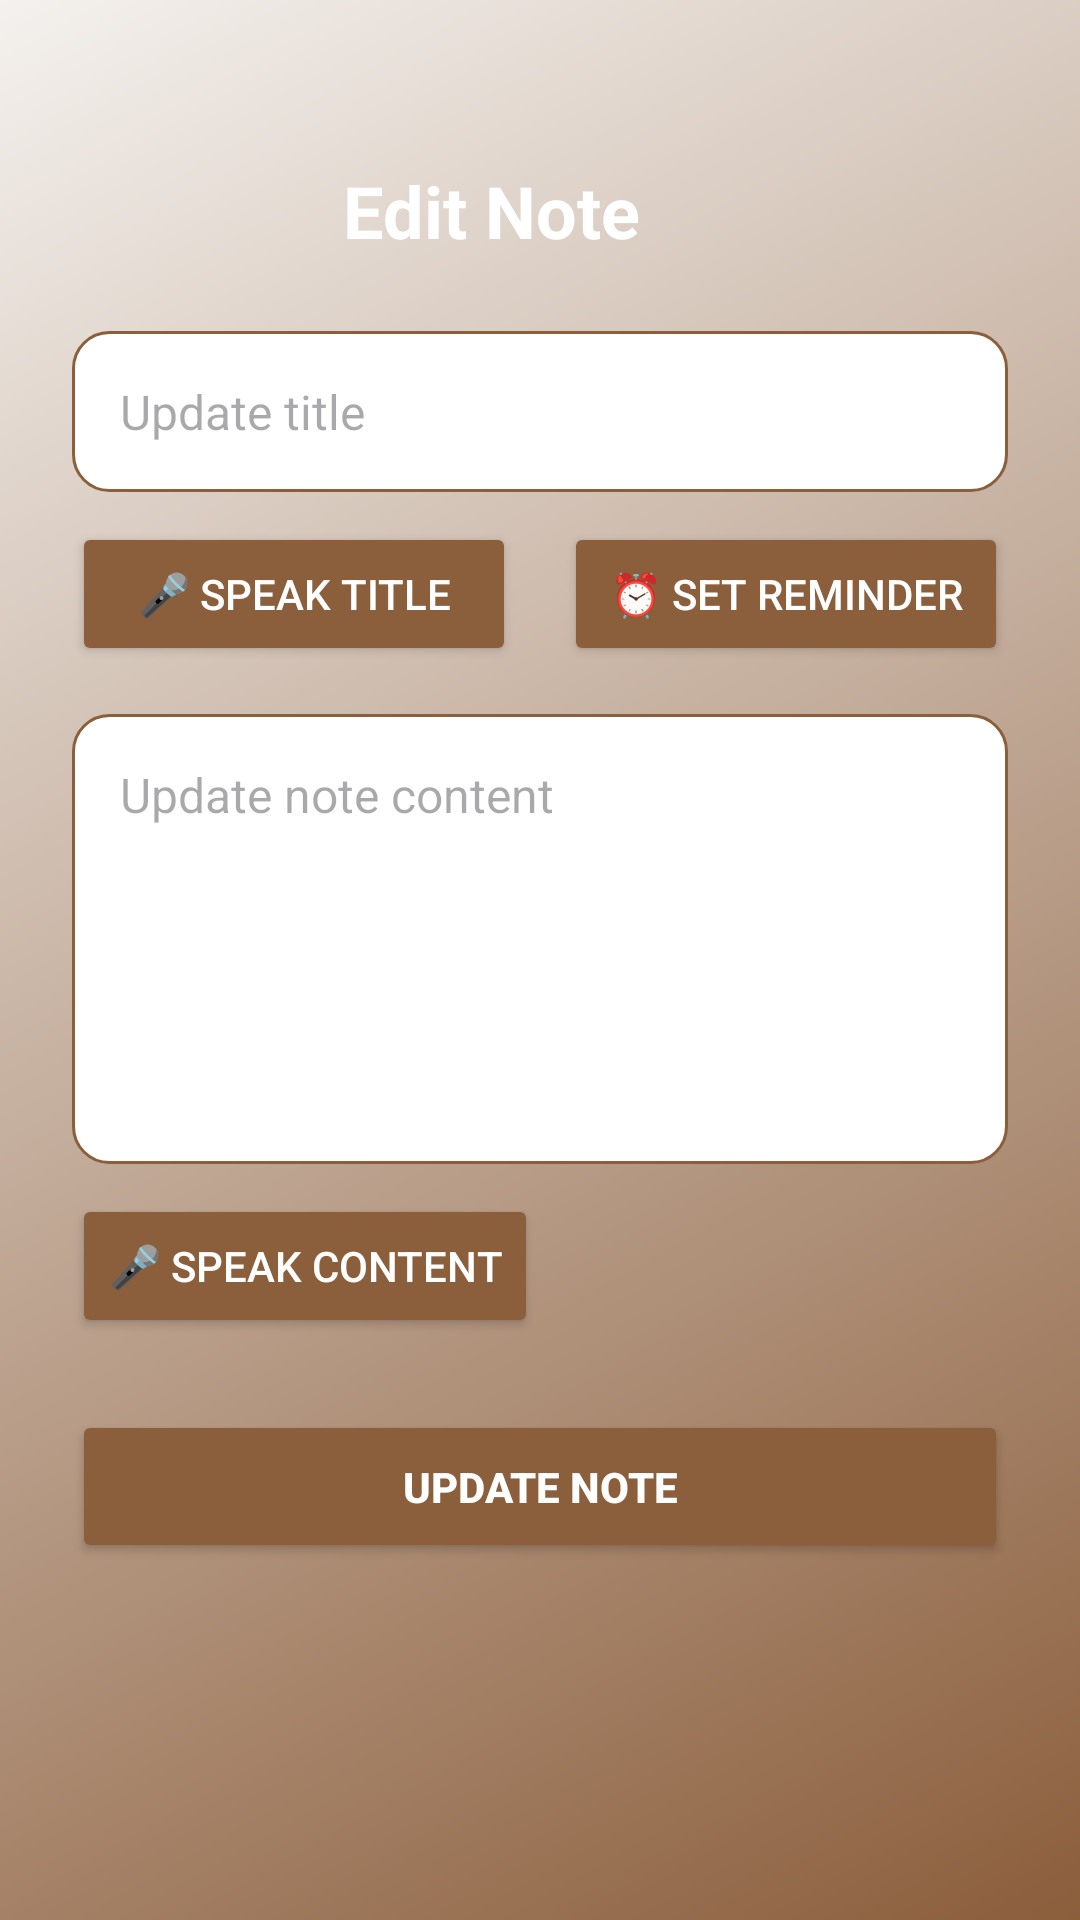

Here is an Android app screen rendered from its layout file. Give the layout XML and the strings, colors and styles it references.
<!-- AndroidManifest.xml: application theme Theme.AiNotesApp -->
<!-- res/layout/activity_edit_note.xml -->
<?xml version="1.0" encoding="utf-8"?>
<ScrollView xmlns:android="http://schemas.android.com/apk/res/android"
    xmlns:app="http://schemas.android.com/apk/res-auto"
    android:layout_width="match_parent"
    android:layout_height="match_parent"
    android:background="@drawable/bg_earth_gradient_signup"
    android:padding="24dp">

    <LinearLayout
        android:layout_width="match_parent"
        android:layout_height="wrap_content"
        android:orientation="vertical">

        <TextView
            android:id="@+id/headerEditText"
            android:layout_width="wrap_content"
            android:layout_height="wrap_content"
            android:text="Edit Note"
            android:textSize="24sp"
            android:textStyle="bold"
            android:textColor="#FFFFFF"
            android:layout_gravity="center"
            android:layout_marginTop="30dp"
            android:layout_marginBottom="24dp"
            android:layout_marginEnd="16dp" />

        <EditText
            android:id="@+id/updatedEditTitle"
            android:layout_width="match_parent"
            android:layout_height="wrap_content"
            android:hint="Update title"
            android:background="@drawable/edittext_earth"
            android:padding="16dp"
            android:textColor="#333333"
            android:textSize="16sp" />

        <LinearLayout
            android:layout_width="match_parent"
            android:layout_height="wrap_content"
            android:orientation="horizontal"
            android:layout_marginTop="10dp"
            android:gravity="center_vertical">

            <Button
                android:id="@+id/titleMicButtonEditActivity"
                android:layout_width="0dp"
                android:layout_height="wrap_content"
                android:layout_weight="1"
                android:text="🎤 Speak Title"
                android:backgroundTint="#8B5E3C"
                android:textColor="#FFFFFF"
                android:layout_marginEnd="8dp"
                android:paddingStart="8dp"
                android:paddingEnd="8dp"
                android:paddingTop="10dp"
                android:paddingBottom="10dp"/>

            <Button
                android:id="@+id/setReminderBtnEditActivity"
                android:layout_width="0dp"
                android:layout_height="wrap_content"
                android:layout_weight="1"
                android:text="⏰ Set Reminder"
                android:backgroundTint="#8B5E3C"
                android:textColor="#FFFFFF"
                android:layout_marginStart="8dp"
                android:paddingStart="8dp"
                android:paddingEnd="8dp"
                android:paddingTop="10dp"
                android:paddingBottom="10dp"/>
        </LinearLayout>

        <EditText
            android:id="@+id/updatedEditContent"
            android:layout_width="match_parent"
            android:layout_height="wrap_content"
            android:minHeight="150dp"
            android:maxLines="20"
            android:inputType="textMultiLine"
            android:hint="Update note content"
            android:gravity="top"
            android:background="@drawable/edittext_earth"
            android:padding="16dp"
            android:layout_marginTop="16dp"
            android:textColor="#333333"
            android:textSize="16sp" />

        <Button
            android:id="@+id/editContentMicButton"
            android:layout_width="wrap_content"
            android:layout_height="wrap_content"
            android:text="🎤 Speak Content"
            android:layout_marginTop="10dp"
            android:backgroundTint="#8B5E3C"
            android:textColor="#FFFFFF" />

        <Button
            android:id="@+id/updateButton"
            android:layout_width="match_parent"
            android:layout_height="wrap_content"
            android:text="Update Note"
            android:textColor="#FFFFFF"
            android:textStyle="bold"
            android:layout_marginTop="24dp"
            android:backgroundTint="#8B5E3C"
            android:padding="16dp" />
    </LinearLayout>
</ScrollView>
<!-- resources referenced by this layout -->
<resources>
  <!-- drawable bg_earth_gradient_signup (drawable) -->
  <layer-list xmlns:android="http://schemas.android.com/apk/res/android">
      <item>
          <shape android:shape="rectangle">
              <gradient
                  android:startColor="#8B5E3C"
                  android:endColor="#F4F1EE"
                  android:angle="135"/>
          </shape>
      </item>
  </layer-list>
  <!-- drawable edittext_earth (drawable) -->
  <shape xmlns:android="http://schemas.android.com/apk/res/android">
      <solid android:color="#FFFFFF" />
      <corners android:radius="12dp"/>
      <stroke android:width="1dp" android:color="#8B5E3C"/>
  </shape>
  <style name="Theme.AiNotesApp" parent="Base.Theme.AiNotesApp" />
  <style name="Base.Theme.AiNotesApp" parent="Theme.Material3.DayNight.NoActionBar">
          <item name="android:statusBarColor">#6D4C41</item> 
          <item name="android:windowLightStatusBar">false</item> 
      </style>
</resources>
